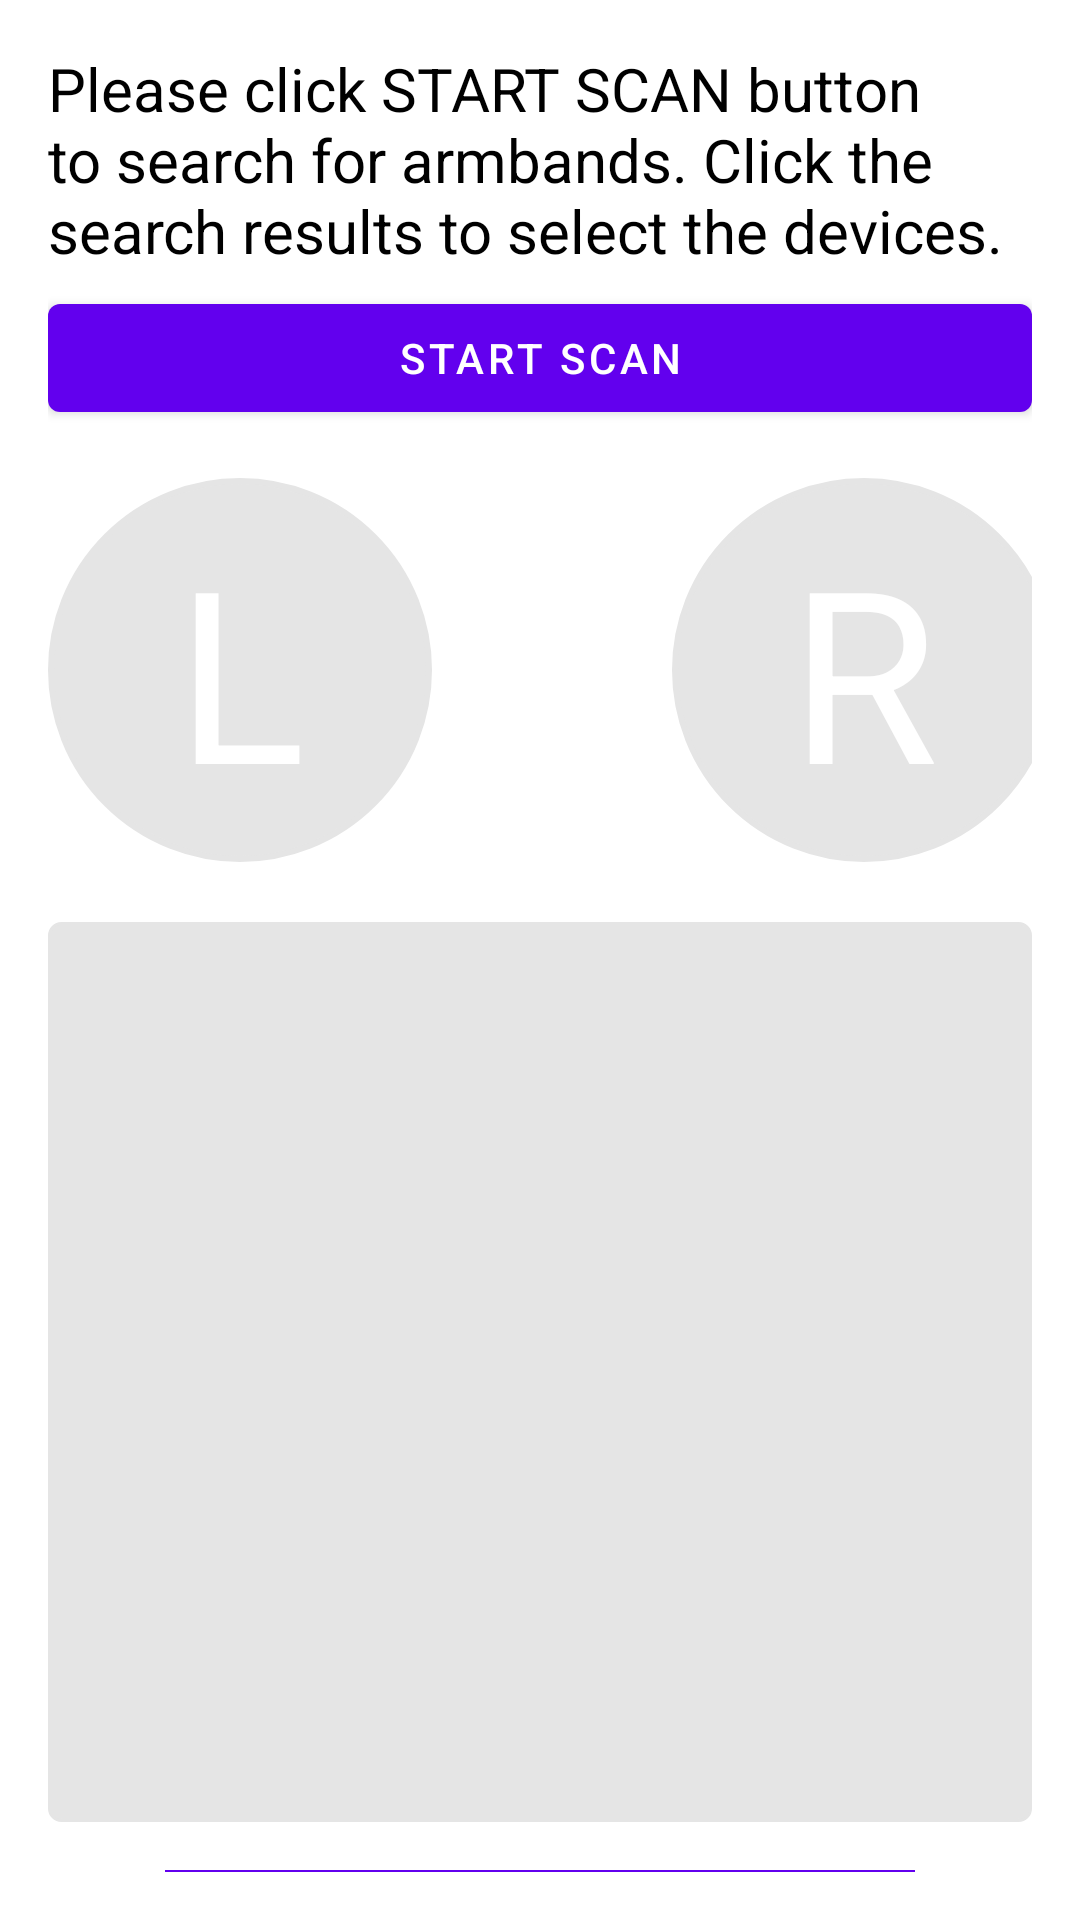

This screen was rendered from an Android layout file. Write that file and the resources it references.
<!-- AndroidManifest.xml: application theme Theme.GForceProfileDemo -->
<!-- res/layout/activity_scan_devices.xml -->
<?xml version="1.0" encoding="utf-8"?>
<LinearLayout
    xmlns:android="http://schemas.android.com/apk/res/android"
    android:layout_width="match_parent"
    android:layout_height="match_parent"
    android:orientation="vertical"
    android:paddingBottom="@dimen/activity_vertical_margin"
    android:paddingLeft="@dimen/activity_horizontal_margin"
    android:paddingRight="@dimen/activity_horizontal_margin"
    android:paddingTop="@dimen/activity_vertical_margin">

    <TextView
        android:layout_width="wrap_content"
        android:layout_height="wrap_content"
        android:text="Please click START SCAN button to search for armbands. Click the search results to select the devices."
        android:textSize="@dimen/state_size"
        android:textColor="@color/black"/>


    <Button
        android:id="@+id/scan_toggle_btn"
        android:layout_width="fill_parent"
        android:layout_height="wrap_content"
        android:layout_marginTop="@dimen/margin_within_group"
        android:text="@string/start_scan"
        android:layout_marginBottom="@dimen/activity_vertical_margin"/>

    <LinearLayout
        android:layout_width="wrap_content"
        android:layout_height="wrap_content"
        android:orientation="horizontal"
        android:layout_gravity="center"
        android:layout_marginBottom="20dp">

        <TextView
            android:id="@+id/tv_left_select"
            android:layout_width="128dp"
            android:layout_height="128dp"
            android:gravity="center"
            android:background="@drawable/start_round"
            android:text="L"
            android:textColor="@color/white"
            android:textSize="80dp"/>

        <TextView
            android:id="@+id/tv_right_select"
            android:layout_width="128dp"
            android:layout_height="128dp"
            android:gravity="center"
            android:background="@drawable/start_round"
            android:text="R"
            android:textColor="@color/white"
            android:textSize="80dp"
            android:layout_marginLeft="80dp"/>
    </LinearLayout>



    <androidx.recyclerview.widget.RecyclerView
        android:id="@+id/scan_results"
        android:background="@drawable/round_corners_bg"
        android:layout_width="match_parent"
        android:layout_height="300dp"
        android:scrollbars="vertical"/>

    <Button
        android:id="@+id/btn_next"
        android:layout_width="wrap_content"
        android:layout_height="wrap_content"
        android:layout_gravity="center"
        android:layout_marginTop="@dimen/activity_vertical_margin"
        android:text="@string/next"
        android:width="@dimen/next_width"/>

</LinearLayout>
<!-- resources referenced by this layout -->
<resources>
  <color name="black">#FF000000</color>
  <color name="white">#FFFFFFFF</color>
  <dimen name="activity_horizontal_margin">16dp</dimen>
  <dimen name="activity_vertical_margin">16dp</dimen>
  <dimen name="margin_within_group">5dp</dimen>
  <dimen name="next_width">250dp</dimen>
  <dimen name="state_size">20dp</dimen>
  <!-- drawable round_corners_bg (drawable) -->
  <?xml version="1.0" encoding="utf-8"?>
  <shape xmlns:android="http://schemas.android.com/apk/res/android">
  
      
      <corners android:radius="4dp"/>
  
      
      <stroke android:width="1dp" android:color="@color/grey"/>
  
      
      <solid android:color="@color/grey"/>
      <padding android:left="@dimen/padding_tv" android:right="@dimen/padding_tv"
          android:top="@dimen/padding_tv" android:bottom="@dimen/padding_tv" />
  </shape>
  <!-- drawable start_round (drawable) -->
  <?xml version="1.0" encoding="utf-8"?>
  <shape xmlns:android="http://schemas.android.com/apk/res/android">
  
      
      <corners android:radius="64dip"/>
  
      
      <stroke android:width="2dip" android:color="@color/grey"/>
  
      
      <solid android:color="@color/grey"/>
      <padding android:left="@dimen/padding_tv" android:right="@dimen/padding_tv"
          android:top="@dimen/padding_tv" android:bottom="@dimen/padding_tv" />
  </shape>
  <string name="next">next</string>
  <string name="start_scan">Start Scan</string>
  <style name="Theme.GForceProfileDemo" parent="Theme.MaterialComponents.DayNight.DarkActionBar">
          
          <item name="colorPrimary">@color/purple_500</item>
          <item name="colorPrimaryVariant">@color/purple_700</item>
          <item name="colorOnPrimary">@color/white</item>
          
          <item name="colorSecondary">@color/teal_200</item>
          <item name="colorSecondaryVariant">@color/teal_700</item>
          <item name="colorOnSecondary">@color/black</item>
          
          <item name="android:statusBarColor" tools:targetApi="l">?attr/colorPrimaryVariant</item>
          
      </style>
  <color name="grey">#E5E5E5</color>
  <dimen name="padding_tv">3dp</dimen>
  <color name="purple_500">#FF6200EE</color>
  <color name="purple_700">#FF3700B3</color>
  <color name="teal_200">#FF03DAC5</color>
  <color name="teal_700">#FF018786</color>
</resources>
